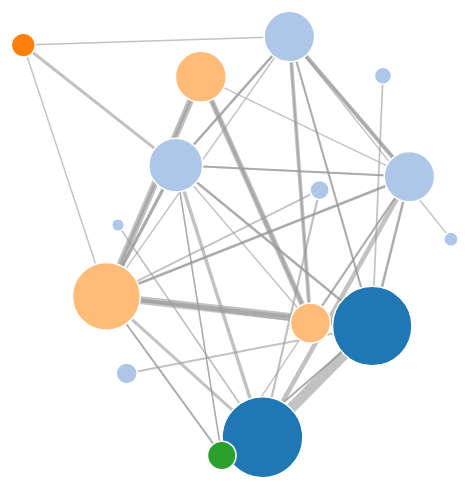
D3 v3 page, settled after 360 driven frames (6 s of simulated time); the page loaded 1 data file(s).



var width = 960,
    height = 600;

var color = d3.scale.category20();
	
var force = d3.layout.force()
    .size([width, height])
    .charge(-950)
    .linkDistance(250)
	.friction(.9)
	.gravity(.2)
	.theta(.4)
	.on("tick", tick);

var drag = force.drag()
    .on("dragstart", dragstart);

var tooltip = d3.select("body")
.append("div")
.style("position", "absolute")
.style("background-color", "white")
.style("opacity", .75)
.style("z-index", "15")
.style("visibility", "hidden")
.html("hi!");
	
var svg = d3.select("body").append("svg")
    .attr("width", width)
    .attr("height", height);

var link = svg.selectAll(".link"),
    node = svg.selectAll(".node");


d3.json("pathdata.json", function(error, graph) {
  force
      .nodes(graph.nodes)
      .links(graph.links)
      .start();

  link = link.data(graph.links)
    .enter().append("line")
      .attr("class", "link")
	  .style("stroke-width", function(d) { return Math.sqrt(d.value); });

//  link = link.data(graph.links)
//    .enter().append("svg:path")
//	.attr("class", function (d) {
 //       return "link " + d.group;
//	  })
//        .attr("marker-end", function (d) {
//        return "url(#" + d.group + ")";
//    });	
		
		
	node = node.data(graph.nodes)
    .enter().append("circle")
     .attr("class", "node")
     .attr("r", function(d) { return (Math.sqrt(d.size*.1 )); })
      .style("fill", function(d) { return color(d.group); })
		.on("mouseover", function(d,i) { return tooltip.style("visibility", "visible").html('Page: '+d.name+'<br>Total Views:'+d.size); })
			.on("mouseout", function(d,i) {return tooltip.style("visibility", "hidden"); })
	  .on("dblclick", dblclick)
      .call(drag);
	  
	  node.append("title")
      .text(function(d) { return d.name; });
});

function tick() {
  link.attr("x1", function(d) { return d.source.x; })
      .attr("y1", function(d) { return d.source.y; })
      .attr("x2", function(d) { return d.target.x; })
      .attr("y2", function(d) { return d.target.y; });

  node.attr("cx", function(d) { return d.x; })
      .attr("cy", function(d) { return d.y; });
}

function dblclick(d) {
  d3.select(this).classed("fixed", d.fixed = false);
}

function dragstart(d) {
  d3.select(this).classed("fixed", d.fixed = true);
}



### data: pathdata.json
{
 "nodes": [
  {
   "name": "(entrance)",
   "group": 5,
   "size": 16320
  },
  {
   "name": "home",
   "group": 5,
   "size": 15789
  },
  {
   "name": "leaving site",
   "group": 1,
   "size": 6376
  },
  {
   "name": "click to read this pdf file",
   "group": 2,
   "size": 1410
  },
  {
   "name": "studies and research",
   "group": 1,
   "size": 504
  },
  {
   "name": "our products",
   "group": 1,
   "size": 7226
  },
  {
   "name": "customer assistance program finder",
   "group": 3,
   "size": 11502
  },
  {
   "name": "customer assistance program finder resul…",
   "group": 3,
   "size": 4022
  },
  "... 7 more items"
 ],
 "links": [
  {
   "source": 0,
   "target": 11,
   "value": 3
  },
  {
   "source": 0,
   "target": 12,
   "value": 5
  },
  {
   "source": 6,
   "target": 12,
   "value": 4
  },
  {
   "source": 0,
   "target": 1,
   "value": 113
  },
  {
   "source": 5,
   "target": 1,
   "value": 3
  },
  {
   "source": 1,
   "target": 1,
   "value": 10
  },
  {
   "source": 10,
   "target": 1,
   "value": 2
  },
  {
   "source": 9,
   "target": 1,
   "value": 3
  },
  "... 50 more items"
 ]
}